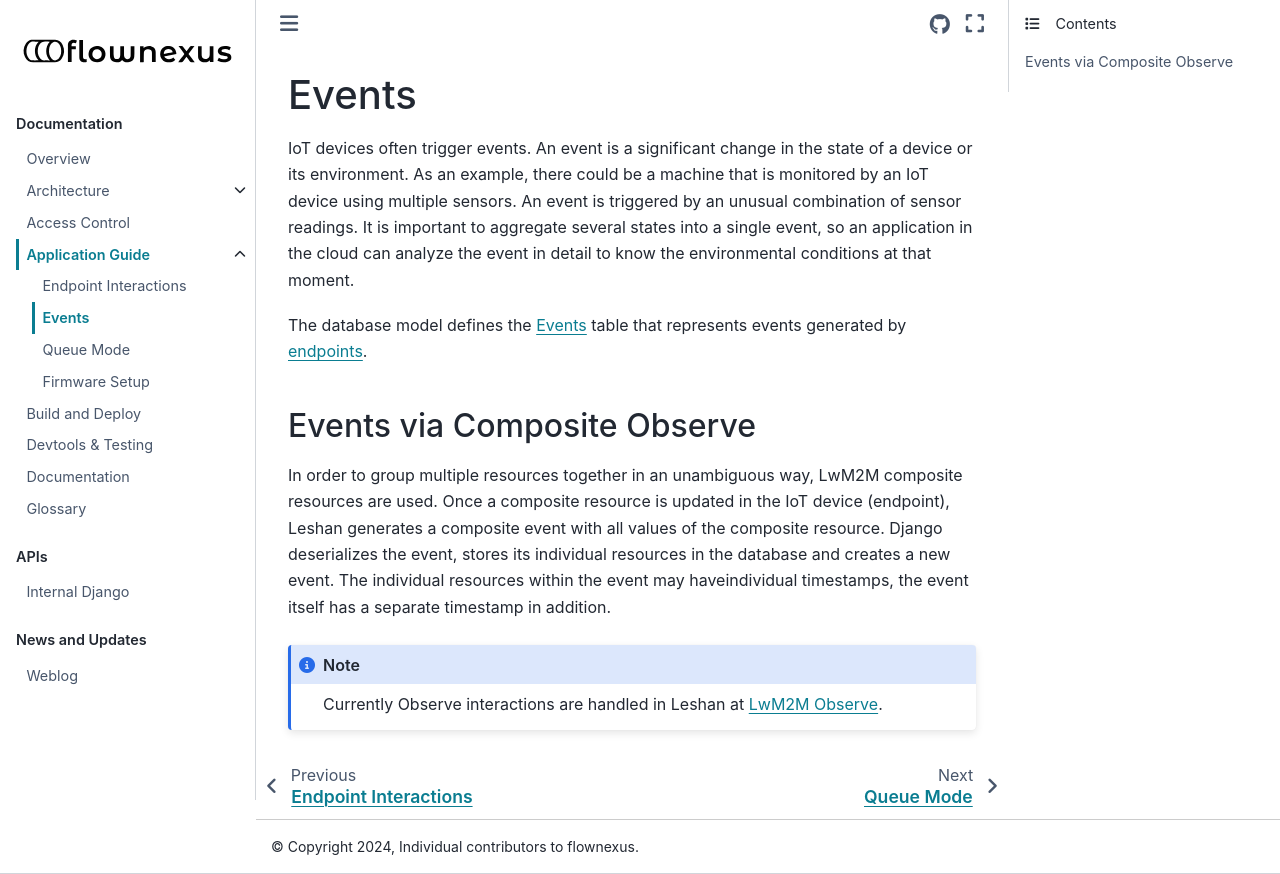

repository: flownexus-lwm2m/flownexus · page: application_guide/events.html · generator: sphinx

Events
======

IoT devices often trigger events. An event is a significant change in the state
of a device or its environment. As an example, there could be a machine that is
monitored by an IoT device using multiple sensors. An event is triggered by an
unusual combination of sensor readings. It is important to aggregate several
states into a single event, so an application in the cloud can analyze the
event in detail to know the environmental conditions at that moment.

The database model defines the :term:`Events <Event>` table that represents
events generated by :term:`endpoints <endpoint>`.


.. _events-via-composite-observe-label:

Events via Composite Observe
----------------------------

In order to group multiple resources together in an unambiguous way, LwM2M
composite resources are used. Once a composite resource is updated in the IoT
device (endpoint), Leshan generates a composite event with all values of the
composite resource. Django deserializes the event, stores its individual
resources in the database and creates a new event. The individual resources
within the event may haveindividual timestamps, the event itself has a separate
timestamp in addition.

.. note::
   Currently Observe interactions are handled in Leshan at
   :ref:`lwm2m-observe-label`.
